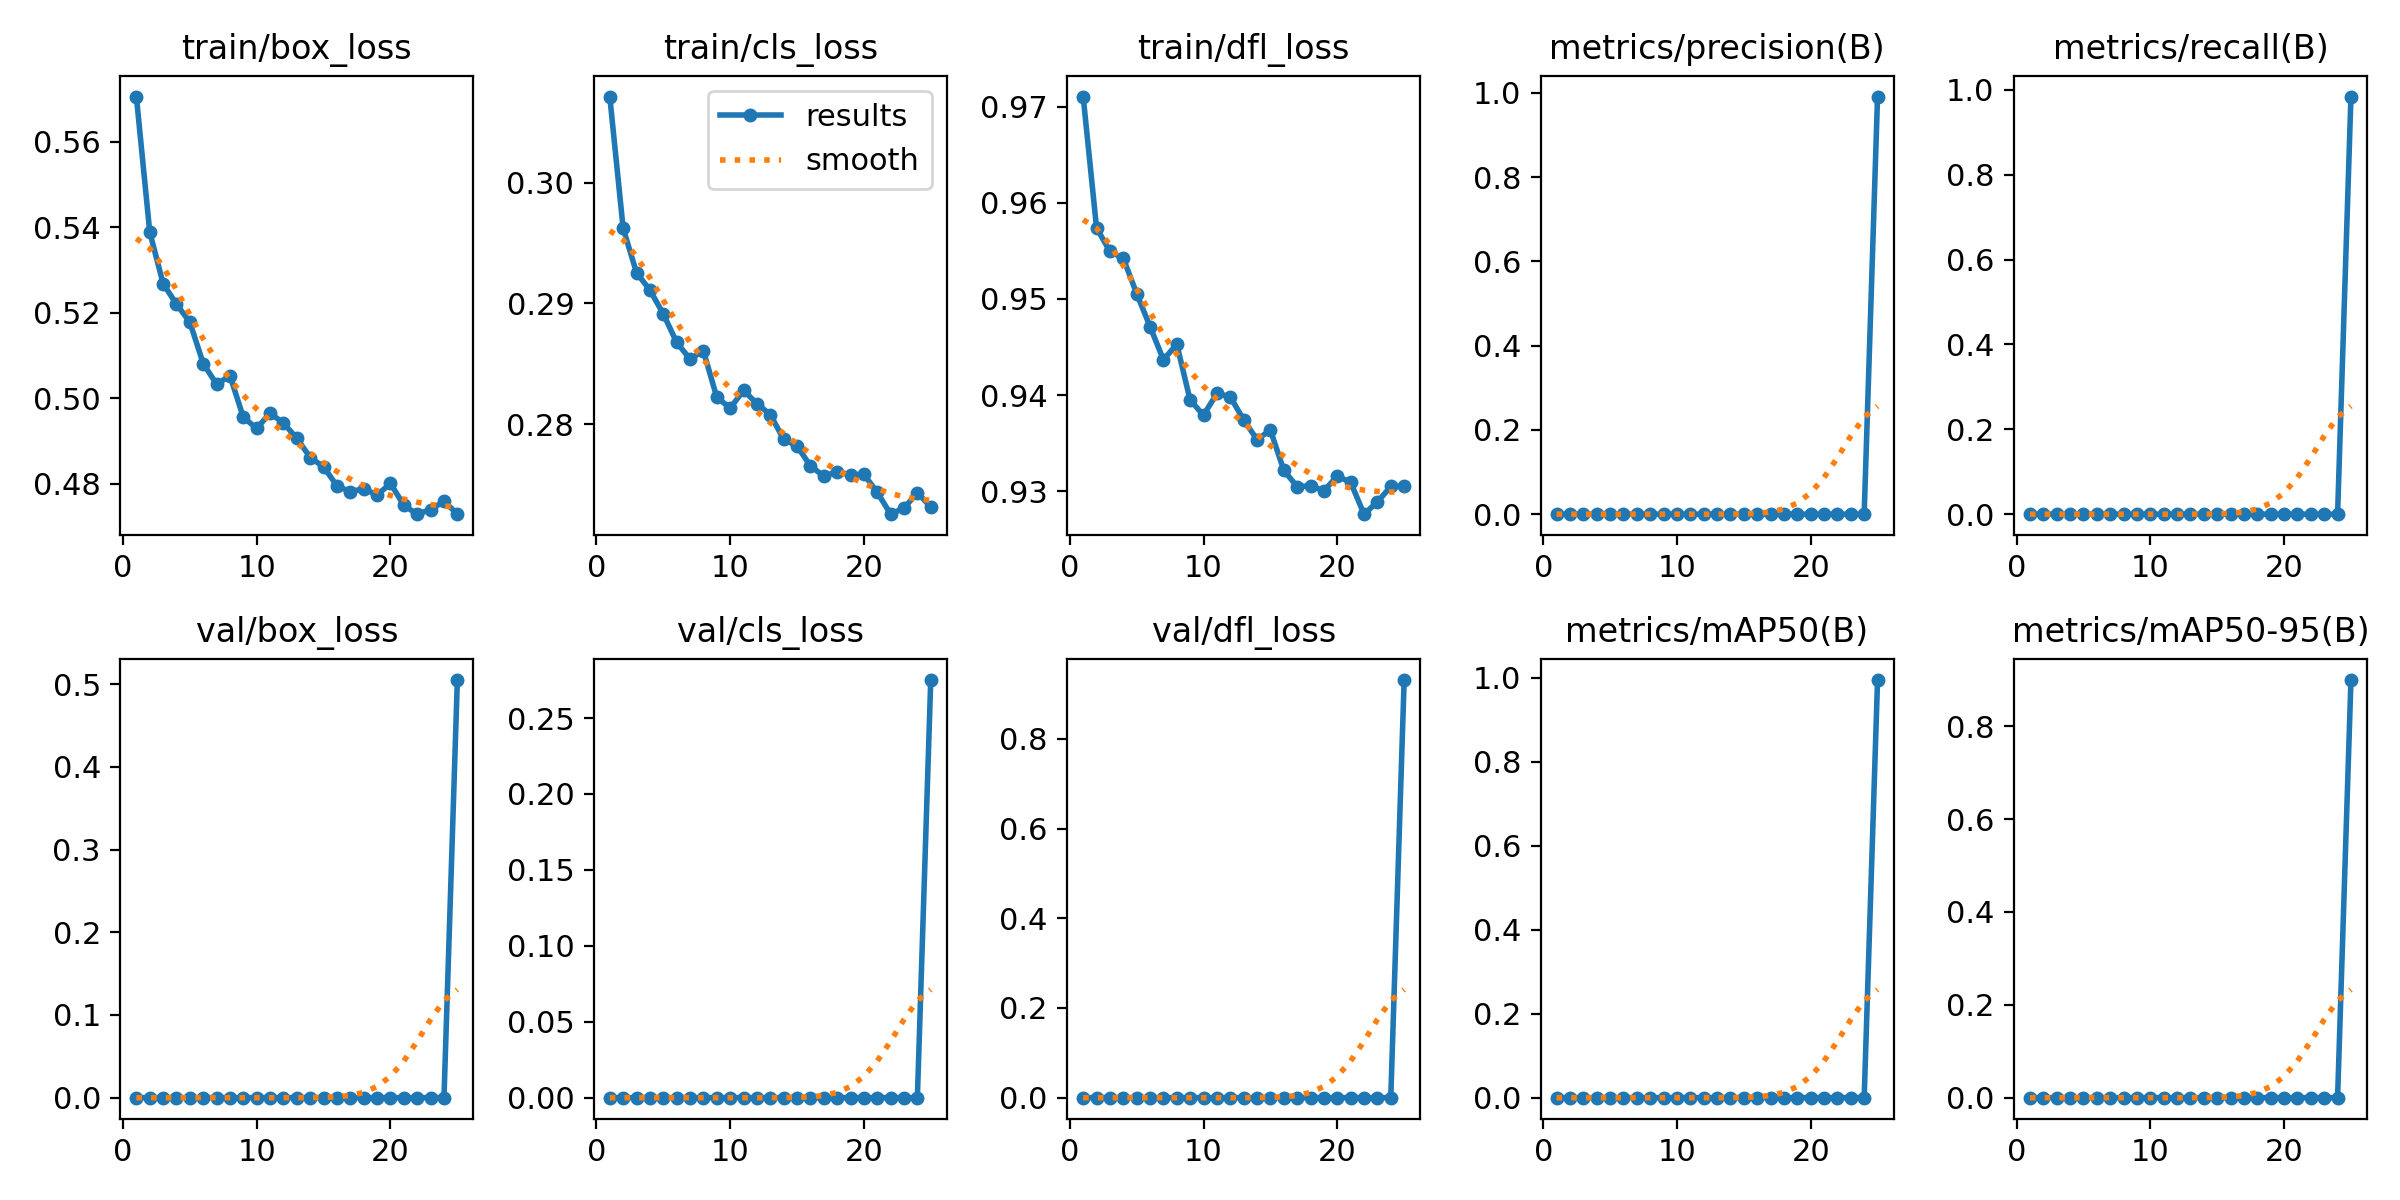

Source data for this figure (header and first rows):
epoch, time, train/box_loss, train/cls_loss, train/dfl_loss, metrics/precision(B), metrics/recall(B), metrics/mAP50(B), metrics/mAP50-95(B), val/box_loss, val/cls_loss, val/dfl_loss, lr/pg0, lr/pg1, lr/pg2
1, 11.18, 0.5706, 0.3071, 0.9711, 0, 0, 0, 0, 0, 0, 0, 0.09018, 8.91509e-05, 8.91509e-05
2, 20.39, 0.5389, 0.2962, 0.9574, 0, 0, 0, 0, 0, 0, 0, 0.08027, 0.0001721, 0.0001721
3, 29.62, 0.5268, 0.2925, 0.9549, 0, 0, 0, 0, 0, 0, 0, 0.07034, 0.0002478, 0.0002478
4, 38.71, 0.522, 0.2911, 0.9542, 0, 0, 0, 0, 0, 0, 0, 0.06041, 0.0003165, 0.0003165
5, 47.61, 0.5178, 0.2891, 0.9506, 0, 0, 0, 0, 0, 0, 0, 0.05047, 0.000378, 0.000378
6, 56.39, 0.5081, 0.2868, 0.9471, 0, 0, 0, 0, 0, 0, 0, 0.04053, 0.0004324, 0.0004324
7, 65.09, 0.5033, 0.2854, 0.9437, 0, 0, 0, 0, 0, 0, 0, 0.03057, 0.0004797, 0.0004797
8, 73.72, 0.5053, 0.2861, 0.9453, 0, 0, 0, 0, 0, 0, 0, 0.02061, 0.0005198, 0.0005198
9, 82.31, 0.4955, 0.2822, 0.9395, 0, 0, 0, 0, 0, 0, 0, 0.01065, 0.0005528, 0.0005528
10, 90.82, 0.493, 0.2813, 0.9379, 0, 0, 0, 0, 0, 0, 0, 0.000673, 0.0005787, 0.0005787
11, 99.34, 0.4965, 0.2828, 0.9402, 0, 0, 0, 0, 0, 0, 0, 0.0005436, 0.0005436, 0.0005436
12, 107.9, 0.4942, 0.2817, 0.9398, 0, 0, 0, 0, 0, 0, 0, 0.000508, 0.000508, 0.000508
13, 116.5, 0.4906, 0.2808, 0.9374, 0, 0, 0, 0, 0, 0, 0, 0.0004723, 0.0004723, 0.0004723
14, 125, 0.4861, 0.2788, 0.9354, 0, 0, 0, 0, 0, 0, 0, 0.0004367, 0.0004367, 0.0004367
15, 133.6, 0.484, 0.2782, 0.9364, 0, 0, 0, 0, 0, 0, 0, 0.000401, 0.000401, 0.000401
16, 143.2, 0.4795, 0.2766, 0.9322, 0, 0, 0, 0, 0, 0, 0, 0.0003654, 0.0003654, 0.0003654
17, 151.9, 0.4782, 0.2757, 0.9305, 0, 0, 0, 0, 0, 0, 0, 0.0003298, 0.0003298, 0.0003298
18, 160.4, 0.4789, 0.2761, 0.9305, 0, 0, 0, 0, 0, 0, 0, 0.0002941, 0.0002941, 0.0002941
19, 168.9, 0.4774, 0.2758, 0.93, 0, 0, 0, 0, 0, 0, 0, 0.0002585, 0.0002585, 0.0002585
20, 177.5, 0.4801, 0.2758, 0.9315, 0, 0, 0, 0, 0, 0, 0, 0.0002228, 0.0002228, 0.0002228
21, 186.1, 0.475, 0.2744, 0.9309, 0, 0, 0, 0, 0, 0, 0, 0.0001872, 0.0001872, 0.0001872
22, 194.6, 0.4729, 0.2726, 0.9276, 0, 0, 0, 0, 0, 0, 0, 0.0001516, 0.0001516, 0.0001516
23, 203.1, 0.474, 0.2731, 0.9289, 0, 0, 0, 0, 0, 0, 0, 0.0001159, 0.0001159, 0.0001159
24, 211.6, 0.4759, 0.2743, 0.9305, 0, 0, 0, 0, 0, 0, 0, 8.028e-05, 8.028e-05, 8.028e-05
25, 229.8, 0.4729, 0.2731, 0.9305, 0.991, 0.984, 0.9942, 0.8996, 0.505, 0.275, 0.9314, 4.464e-05, 4.464e-05, 4.464e-05
